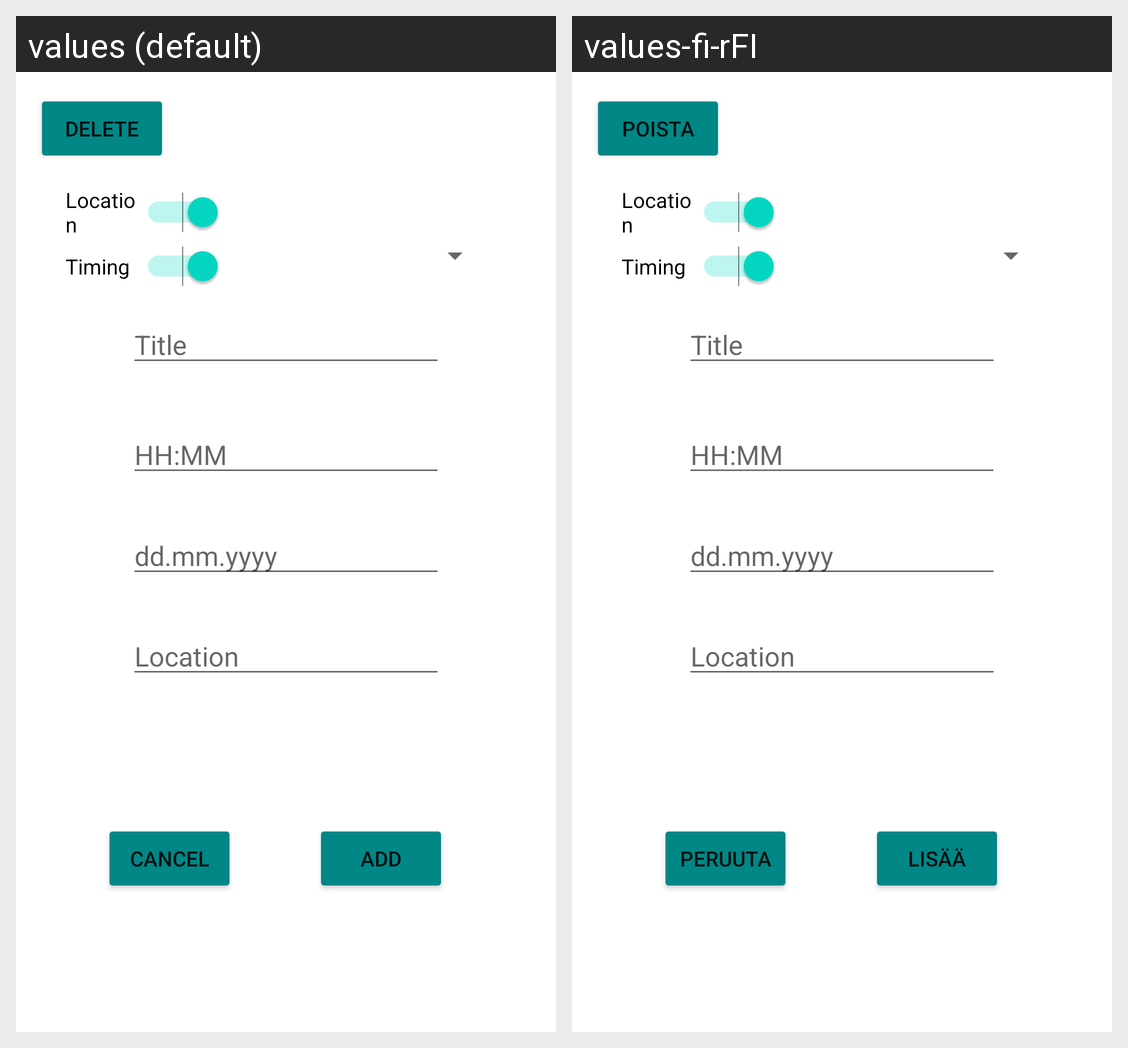

Here is an Android app screen in its default locale and in the app's own translations. Write out the translated-string differences for the strings that appear on this screen.
Android screen res/layout/activity_reminder.xml rendered under 2 locales, left to right: values (default), values-fi-rFI. Device: Nexus 5 (rendered at 1080×1920; each locale shown at half size, 540×960, under a caption strip naming it); theme Theme.MobiComp_NotificationApp.
Strings drawn on this screen, with the default value and each locale's value (text and hints the layout hard-codes, and strings that could not be matched under every locale, appear in the picture but are not listed):

add_button
  values: Add
  values-fi-rFI: Lisää

cancel_button
  values: Cancel
  values-fi-rFI: Peruuta

delete_button
  values: Delete
  values-fi-rFI: Poista
